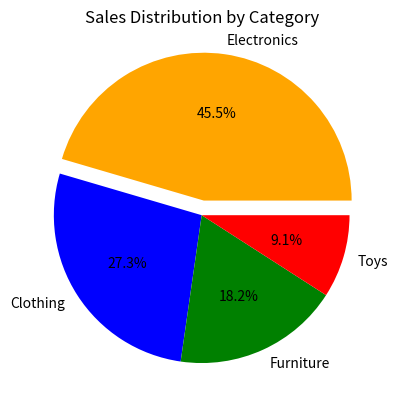

This chart was generated by the following Python code:
import matplotlib.pyplot as plt
import numpy as np

categories = ['Electronics', 'Clothing', 'Furniture', 'Toys']
sales = np.array([5000, 3000, 2000, 1000])

plt.pie(
    sales,
    labels=categories,
    autopct='%1.1f%%',
    explode=[0.1, 0, 0, 0],
    colors=['orange', 'blue', 'green', 'red'],
)

plt.title("Sales Distribution by Category")

plt.show()